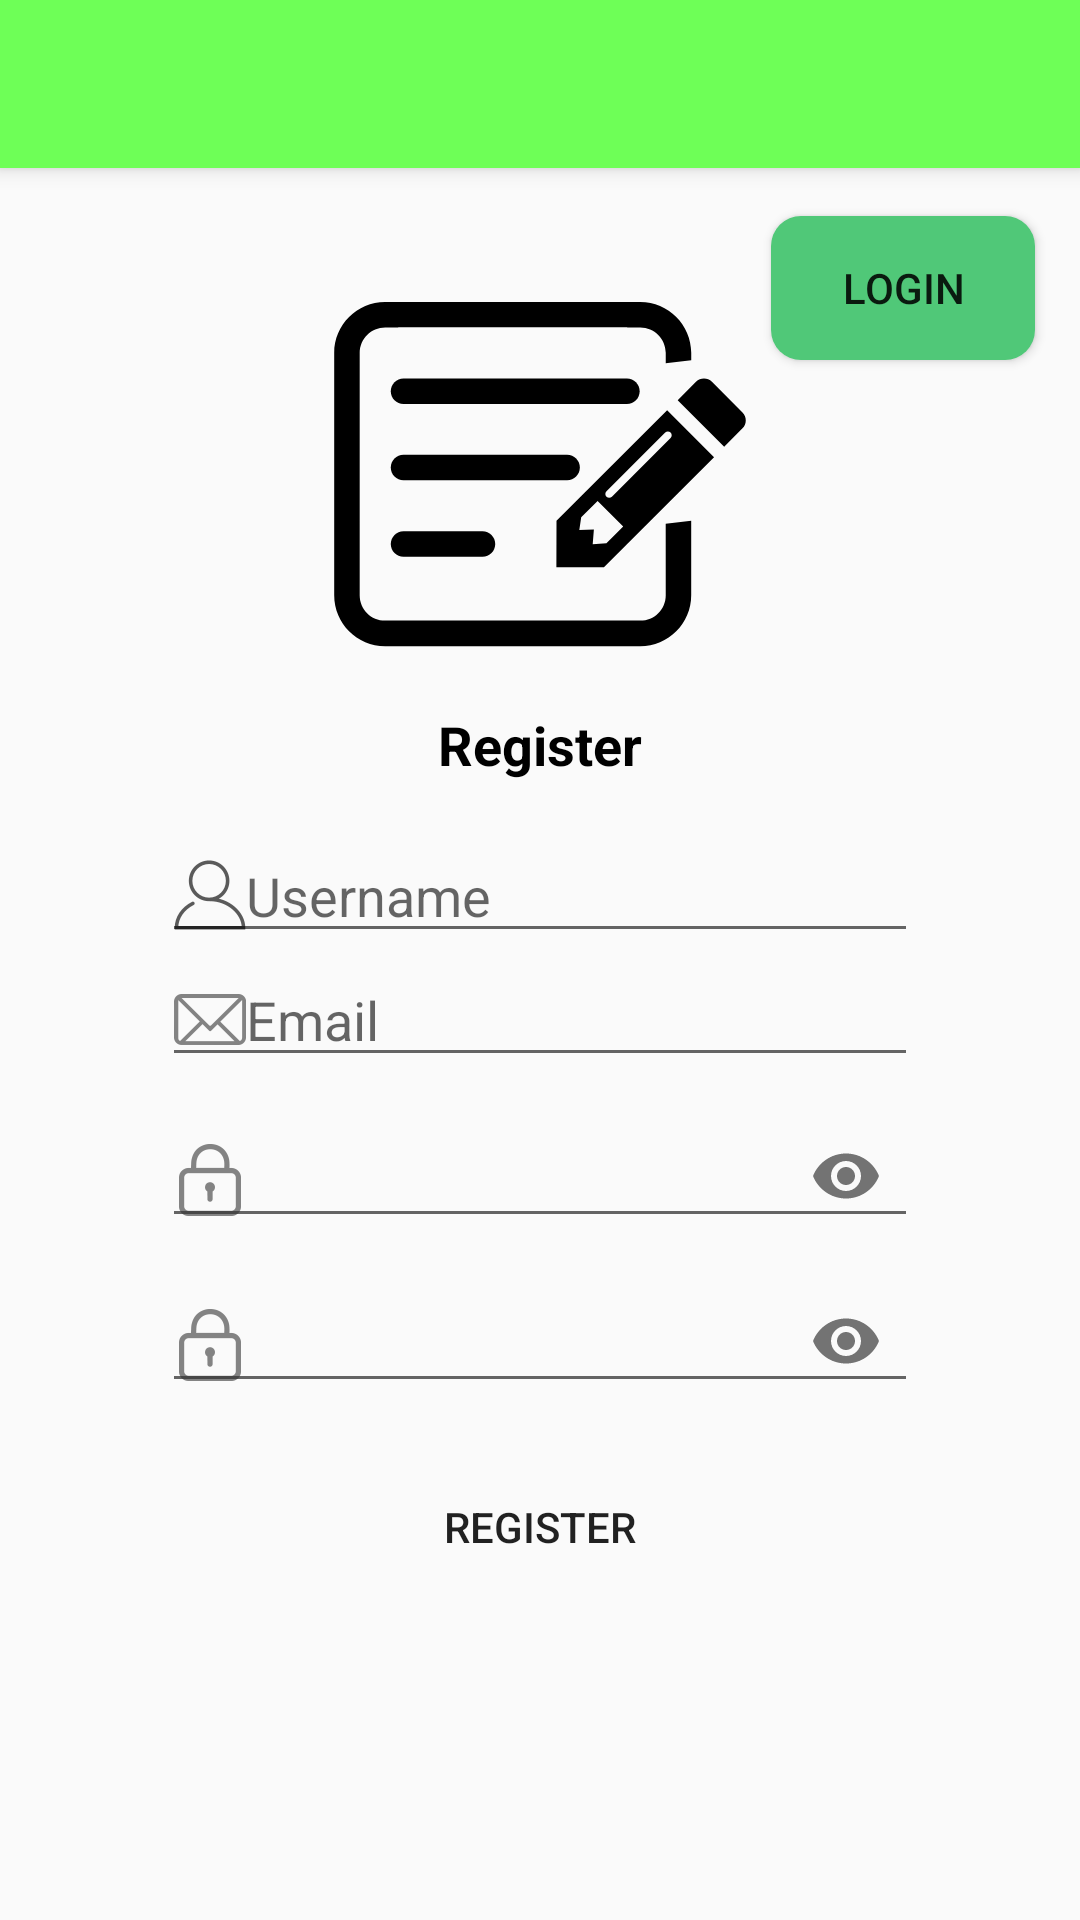

Layout XML and referenced resources for this Android screen:
<!-- AndroidManifest.xml: application theme AppTheme -->
<!-- res/layout/activity_reg.xml -->
<?xml version="1.0" encoding="utf-8"?>
<androidx.constraintlayout.widget.ConstraintLayout xmlns:android="http://schemas.android.com/apk/res/android"
    xmlns:app="http://schemas.android.com/apk/res-auto"
    xmlns:tools="http://schemas.android.com/tools"
    android:layout_width="match_parent"
    android:layout_height="match_parent"
    tools:context=".regActivity">

    <androidx.constraintlayout.widget.Guideline
        android:id="@+id/guideline5"
        android:layout_width="wrap_content"
        android:layout_height="wrap_content"
        android:orientation="vertical"
        app:layout_constraintGuide_percent="0.15" />

    <androidx.constraintlayout.widget.Guideline
        android:id="@+id/guideline6"
        android:layout_width="wrap_content"
        android:layout_height="wrap_content"
        android:orientation="vertical"
        app:layout_constraintGuide_percent="0.85" />

    <include
        android:id="@+id/tool_bar"
        layout="@layout/tool_bar"
        app:layout_constraintEnd_toEndOf="parent"
        app:layout_constraintStart_toStartOf="parent"
        app:layout_constraintTop_toTopOf="parent" />

    <com.google.android.material.textfield.TextInputEditText
        android:id="@+id/editTextUsername"
        android:layout_width="0dp"
        android:layout_height="wrap_content"
        android:layout_marginTop="16dp"
        android:drawableStart="@drawable/ic_account_png"
        android:drawableLeft="@drawable/ic_account_png"
        android:hint="Username"
        android:inputType="text"
        app:layout_constraintEnd_toStartOf="@+id/guideline6"
        app:layout_constraintHorizontal_bias="1.0"
        app:layout_constraintStart_toStartOf="@+id/guideline5"
        app:layout_constraintTop_toBottomOf="@+id/textView3" />

    <com.google.android.material.textfield.TextInputEditText
        android:id="@+id/editTextEmail"
        android:layout_width="0dp"
        android:layout_height="wrap_content"
        android:drawableStart="@drawable/ic_email"
        android:drawableLeft="@drawable/ic_email"
        android:hint="@string/email"
        android:inputType="textEmailAddress"
        app:layout_constraintEnd_toStartOf="@+id/guideline6"
        app:layout_constraintHorizontal_bias="0.496"
        app:layout_constraintStart_toStartOf="@+id/guideline5"
        app:layout_constraintTop_toBottomOf="@+id/editTextUsername" />

    <include
        android:id="@+id/include2"
        layout="@layout/reg_password"
        android:layout_width="0dp"
        android:layout_height="55sp"
        app:layout_constraintEnd_toStartOf="@+id/guideline6"
        app:layout_constraintStart_toStartOf="@+id/guideline5"
        app:layout_constraintTop_toBottomOf="@+id/editTextEmail" />

    <include
        android:id="@+id/include3"
        layout="@layout/reg_password_comfirm"
        android:layout_width="0dp"
        android:layout_height="55dp"
        app:layout_constraintEnd_toStartOf="@+id/guideline6"
        app:layout_constraintStart_toStartOf="@+id/guideline5"
        app:layout_constraintTop_toBottomOf="@+id/include2" />

    <ImageView
        android:id="@+id/imageView3"
        android:layout_width="140dp"
        android:layout_height="140dp"
        android:layout_marginTop="32dp"
        app:layout_constraintEnd_toStartOf="@+id/guideline6"
        app:layout_constraintStart_toStartOf="@+id/guideline5"
        app:layout_constraintTop_toBottomOf="@+id/tool_bar"
        app:srcCompat="@drawable/ic_register_icon" />

    <TextView
        android:id="@+id/textView3"
        android:layout_width="wrap_content"
        android:layout_height="0dp"
        android:layout_marginTop="8dp"
        android:gravity="center"
        android:text="@string/register"
        android:textColor="#000000"
        android:textSize="18sp"
        android:textStyle="bold"
        app:layout_constraintEnd_toEndOf="@+id/imageView3"
        app:layout_constraintStart_toStartOf="@+id/imageView3"
        app:layout_constraintTop_toBottomOf="@+id/imageView3" />

    <Button
        android:id="@+id/RegButton"
        style="@style/Widget.AppCompat.Button.Borderless"
        android:layout_width="200dp"
        android:layout_height="wrap_content"
        android:layout_marginTop="16dp"
        android:background="@drawable/rounded_corner"
        android:text="@string/register"
        app:layout_constraintEnd_toStartOf="@+id/guideline6"
        app:layout_constraintStart_toStartOf="@+id/guideline5"
        app:layout_constraintTop_toBottomOf="@+id/include3" />

    <Button
        android:id="@+id/btn_login"
        android:layout_width="wrap_content"
        android:layout_height="wrap_content"
        android:layout_marginStart="16dp"
        android:layout_marginTop="16dp"
        android:layout_marginEnd="24dp"
        android:background="@drawable/rounded_corner_green"
        android:text="Login"
        app:layout_constraintEnd_toEndOf="parent"
        app:layout_constraintStart_toEndOf="@+id/imageView3"
        app:layout_constraintTop_toBottomOf="@+id/tool_bar" />

</androidx.constraintlayout.widget.ConstraintLayout>
<!-- res/layout/tool_bar.xml (included above) -->
<?xml version="1.0" encoding="utf-8"?>
<androidx.appcompat.widget.Toolbar xmlns:android="http://schemas.android.com/apk/res/android"
    xmlns:tools="http://schemas.android.com/tools"
    android:layout_width="match_parent"
    android:layout_height="wrap_content"
    android:background="@color/colorPrimary"
    android:elevation="4dp" />
<!-- res/layout/reg_password.xml (included above) -->
<?xml version="1.0" encoding="utf-8"?>
<com.google.android.material.textfield.TextInputLayout xmlns:android="http://schemas.android.com/apk/res/android"
    xmlns:app="http://schemas.android.com/apk/res-auto"
    android:layout_width="match_parent"
    android:layout_height="match_parent"
    app:passwordToggleEnabled="true">

    <com.google.android.material.textfield.TextInputEditText
        android:id="@+id/editTextPasswordReg"
        android:layout_width="match_parent"
        android:layout_height="wrap_content"
        android:drawableStart="@drawable/ic_password"
        android:drawableLeft="@drawable/ic_password"
        android:inputType="textPassword" />

</com.google.android.material.textfield.TextInputLayout>
<!-- res/layout/reg_password_comfirm.xml (included above) -->
<?xml version="1.0" encoding="utf-8"?>
<com.google.android.material.textfield.TextInputLayout xmlns:android="http://schemas.android.com/apk/res/android"
    xmlns:app="http://schemas.android.com/apk/res-auto"
    android:layout_width="match_parent"
    android:layout_height="match_parent"
    app:passwordToggleEnabled="true">

    <com.google.android.material.textfield.TextInputEditText
        android:id="@+id/editTextPasswordConfirm"
        android:layout_width="match_parent"
        android:layout_height="wrap_content"
        android:drawableStart="@drawable/ic_password"
        android:drawableLeft="@drawable/ic_password"
        android:inputType="textPassword" />

</com.google.android.material.textfield.TextInputLayout>
<!-- resources referenced by this layout -->
<resources>
  <color name="colorPrimary">#6eff57</color>
  <!-- drawable ic_account_png: png bitmap (drawable-hdpi, 651 bytes) -->
  <!-- drawable ic_email: png bitmap (drawable-hdpi, 727 bytes) -->
  <!-- drawable ic_password: png bitmap (drawable-hdpi, 623 bytes) -->
  <!-- drawable ic_register_icon (drawable) -->
  <vector xmlns:android="http://schemas.android.com/apk/res/android"
      android:width="1000dp"
      android:height="1000dp"
      android:viewportWidth="1000"
      android:viewportHeight="1000">
    <path
        android:fillColor="#FF000000"
        android:pathData="M737.3,302.9c0,-16.8 -13.6,-30.4 -30.4,-30.4H175.1c-16.8,0 -30.4,13.6 -30.4,30.4c0,16.8 13.6,30.4 30.4,30.4h531.8C723.7,333.3 737.3,319.7 737.3,302.9z"/>
    <path
        android:fillColor="#FF000000"
        android:pathData="M594.9,484.6c0,-16.8 -13.6,-30.4 -30.4,-30.4H175.1c-16.8,0 -30.4,13.6 -30.4,30.4c0,16.8 13.6,30.4 30.4,30.4h389.5C581.3,514.9 594.9,501.3 594.9,484.6z"/>
    <path
        android:fillColor="#FF000000"
        android:pathData="M175.1,636.4c-16.8,0 -30.4,13.6 -30.4,30.4c0,16.8 13.6,30.4 30.4,30.4H363c16.8,0 30.4,-13.6 30.4,-30.4c0,-16.8 -13.6,-30.4 -30.4,-30.4H175.1z"/>
    <path
        android:fillColor="#FF000000"
        android:pathData="M799.4,788.4c0,33.5 -27.2,60.7 -60.7,60.7H131.4c-33.5,0 -60.7,-27.2 -60.7,-60.7V211.6c0,-33.5 27.2,-60.7 60.7,-60.7h30.4c0.8,0 1.7,0 2.5,-0.1h541.5c0.8,0.1 1.7,0.1 2.5,0.1h30.4c33.5,0 60.7,27.2 60.7,60.7v24.7l60.7,-7.3v-17.4c0,-67.1 -54.4,-121.4 -121.4,-121.4h-1.6h-28.8H161.8h-19.3h-11.1C64.4,90.1 10,144.5 10,211.6v576.9c0,67.1 54.4,121.4 121.4,121.4h607.2c67.1,0 121.4,-54.4 121.4,-121.4V611.2l-60.7,7.3L799.4,788.4L799.4,788.4z"/>
    <path
        android:fillColor="#FF000000"
        android:pathData="M982.1,353.3l-72.7,-72.7c-10.5,-10.5 -27.5,-10.5 -38,0l-43,43c-0.2,0.2 -0.4,0.4 -0.6,0.6l110.7,110.7c0.2,-0.2 0.4,-0.4 0.6,-0.6l43,-43C992.6,380.8 992.6,363.8 982.1,353.3z"/>
    <path
        android:fillColor="#FF000000"
        android:pathData="M539.3,611.6L539,722.1l113.2,0.2l262.2,-262.2L802.7,348.3L539.3,611.6zM658.2,665l-32.7,2.5l2.8,-35.2l-34.7,1.1l4.5,-30.2l39.1,-39.1l60.9,60.9L658.2,665zM810.9,401.3c3.6,3.6 3.6,9.3 0,12.9L671.2,553.9c-3.6,3.6 -9.3,3.6 -12.9,0c-3.6,-3.6 -3.6,-9.3 0,-12.9l139.8,-139.8C801.6,397.7 807.4,397.7 810.9,401.3z"/>
  </vector>
  <!-- drawable rounded_corner_green (drawable) -->
  <?xml version="1.0" encoding="utf-8"?>
  <selector xmlns:android="http://schemas.android.com/apk/res/android">
      <item>
          <shape xmlns:android="http://schemas.android.com/apk/res/android" android:shape="rectangle">
              <solid android:color="#50C878" />
              <corners android:radius="10dp" />
          </shape>
      </item>
  </selector>
  <string name="email">Email</string>
  <string name="register">Register</string>
  <style name="AppTheme" parent="Theme.AppCompat.Light.NoActionBar">
          
          <item name="colorPrimary">@color/colorPrimary</item>
          <item name="colorPrimaryDark">@color/colorPrimaryDark</item>
          <item name="colorAccent">@color/colorAccent</item>
      </style>
  <color name="colorPrimaryDark">#00d400</color>
  <color name="colorAccent">#ee00ff</color>
</resources>
